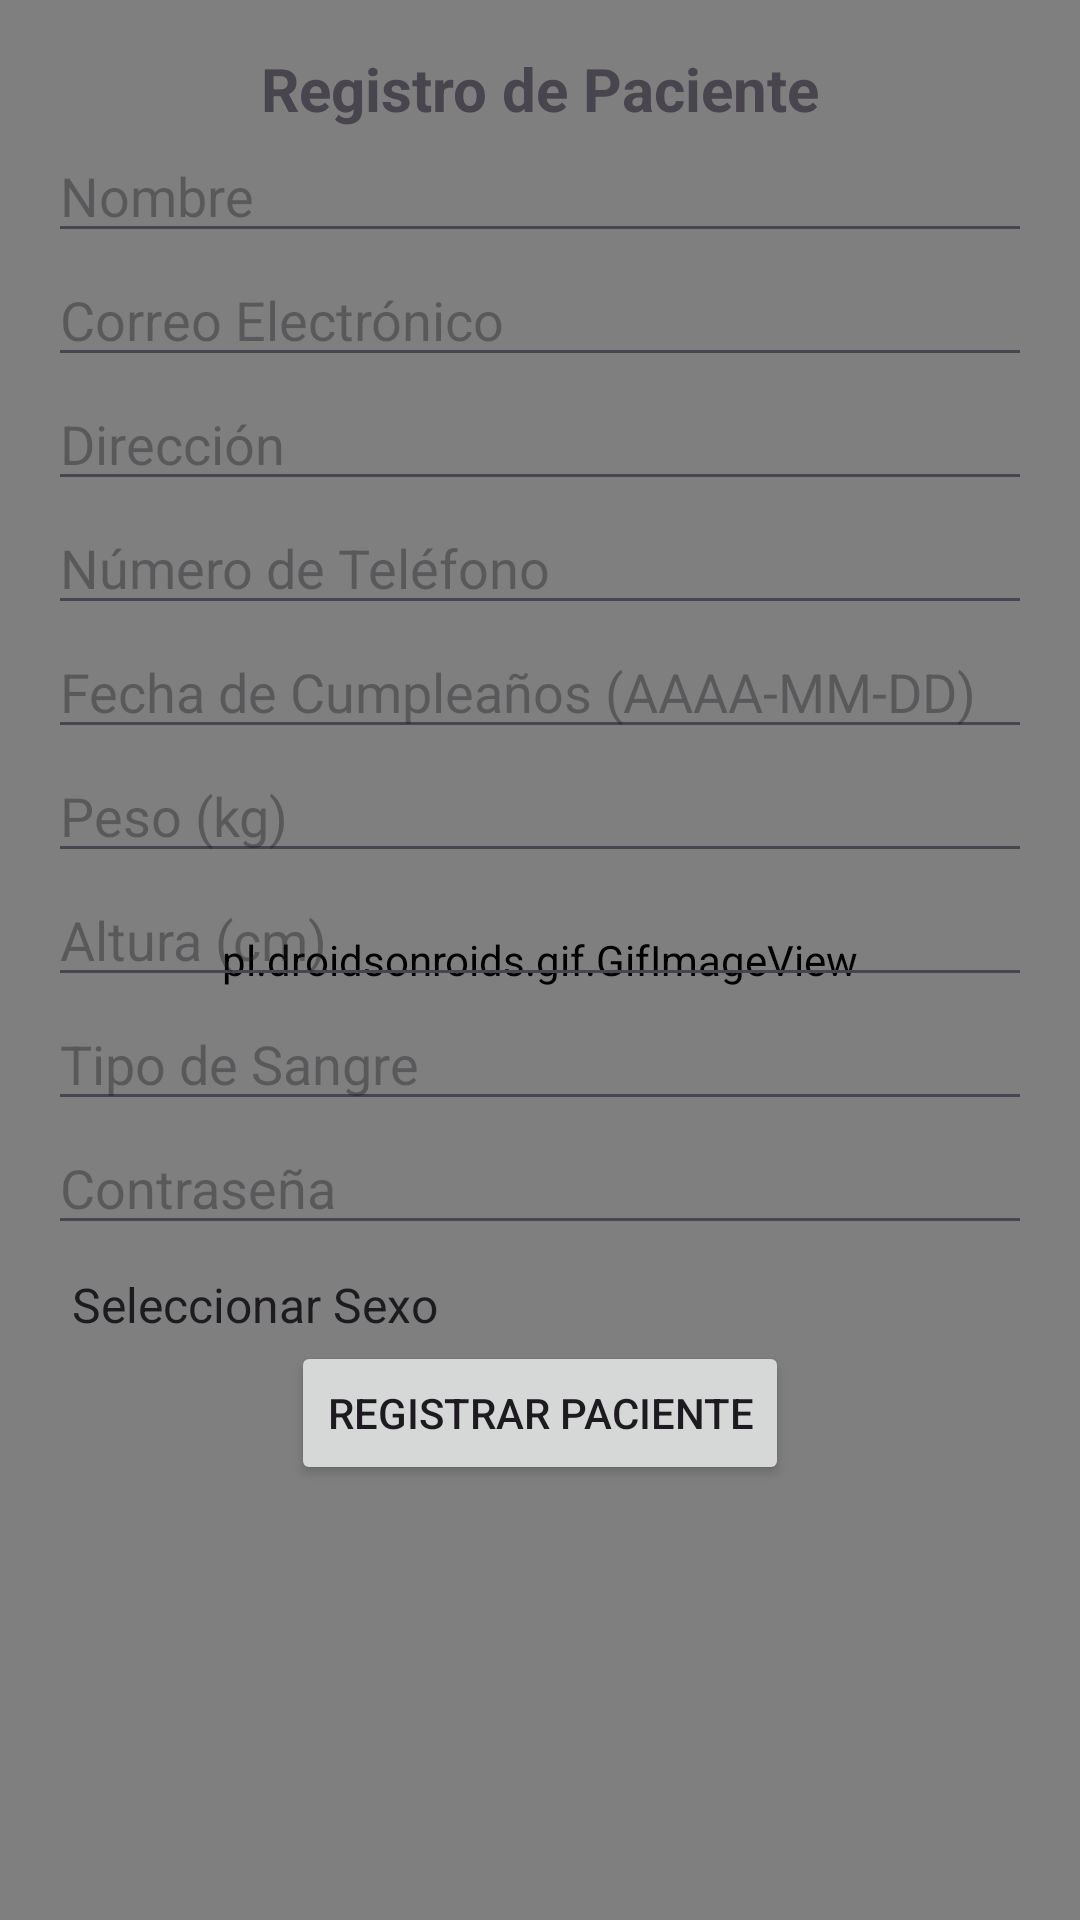

The Android layout XML behind this screen, and the referenced resources:
<!-- AndroidManifest.xml: application theme Theme.AppAgendarCitas -->
<!-- res/layout/activity_patient_registration.xml -->
<RelativeLayout
    xmlns:android="http://schemas.android.com/apk/res/android"
    android:layout_width="match_parent"
    android:layout_height="match_parent">

    <pl.droidsonroids.gif.GifImageView
        android:layout_width="match_parent"
        android:layout_height="match_parent"
        android:background="@drawable/background04"
        />



<LinearLayout xmlns:android="http://schemas.android.com/apk/res/android"
    android:layout_width="match_parent"
    android:layout_height="match_parent"
    android:orientation="vertical"
    android:padding="16dp">

    <TextView
        android:layout_width="wrap_content"
        android:layout_height="wrap_content"
        android:layout_gravity="center_horizontal"
        android:text="Registro de Paciente"
        android:textSize="20sp"
        android:textStyle="bold" />

    <EditText
        android:id="@+id/etPatientName"
        android:layout_width="match_parent"
        android:layout_height="wrap_content"
        android:hint="Nombre" />

    <EditText
        android:id="@+id/etPatientEmail"
        android:layout_width="match_parent"
        android:layout_height="wrap_content"
        android:inputType="textEmailAddress"
        android:hint="Correo Electrónico" />

    <EditText
        android:id="@+id/etPatientAddress"
        android:layout_width="match_parent"
        android:layout_height="wrap_content"
        android:hint="Dirección" />

    <EditText
        android:id="@+id/etPatientPhoneNumber"
        android:layout_width="match_parent"
        android:layout_height="wrap_content"
        android:inputType="phone"
        android:hint="Número de Teléfono" />

    <EditText
        android:id="@+id/etPatientBirthday"
        android:layout_width="match_parent"
        android:layout_height="wrap_content"
        android:inputType="none"
        android:hint="Fecha de Cumpleaños (AAAA-MM-DD)"
        android:focusable="false"
        android:clickable="true" />

    <EditText
        android:id="@+id/etPatientWeight"
        android:layout_width="match_parent"
        android:layout_height="wrap_content"
        android:inputType="numberDecimal"
        android:hint="Peso (kg)" />

    <EditText
        android:id="@+id/etPatientHeight"
        android:layout_width="match_parent"
        android:layout_height="wrap_content"
        android:inputType="numberDecimal"
        android:hint="Altura (cm)" />

    <EditText
        android:id="@+id/etPatientBlood"
        android:layout_width="match_parent"
        android:layout_height="wrap_content"
        android:inputType="text"
        android:hint="Tipo de Sangre" />

    <EditText
        android:id="@+id/etPatientPassword"
        android:layout_width="match_parent"
        android:layout_height="wrap_content"
        android:inputType="textPassword"
        android:hint="Contraseña" />

    <Spinner
        android:id="@+id/spPatientSex"
        android:layout_width="match_parent"
        android:layout_height="wrap_content"
        android:entries="@array/sex_options"
        android:prompt="@string/sex_prompt"
        android:spinnerMode="dropdown"
        android:layout_marginTop="8dp" />

    <Button
        android:layout_width="wrap_content"
        android:layout_height="wrap_content"
        android:layout_gravity="center_horizontal"
        android:onClick="createPatient"
        android:text="Registrar Paciente" />

</LinearLayout>
</RelativeLayout>
<!-- resources referenced by this layout -->
<resources>
  <string-array name="sex_options">
          <item>Seleccionar Sexo</item>
          <item>Masculino</item>
          <item>Femenino</item>
      </string-array>
  <string name="sex_prompt">Seleccionar Sexo</string>
  <style name="Theme.AppAgendarCitas" parent="Base.Theme.AppAgendarCitas" />
  <style name="Base.Theme.AppAgendarCitas" parent="Theme.Material3.DayNight.NoActionBar">
          
          
      </style>
</resources>
